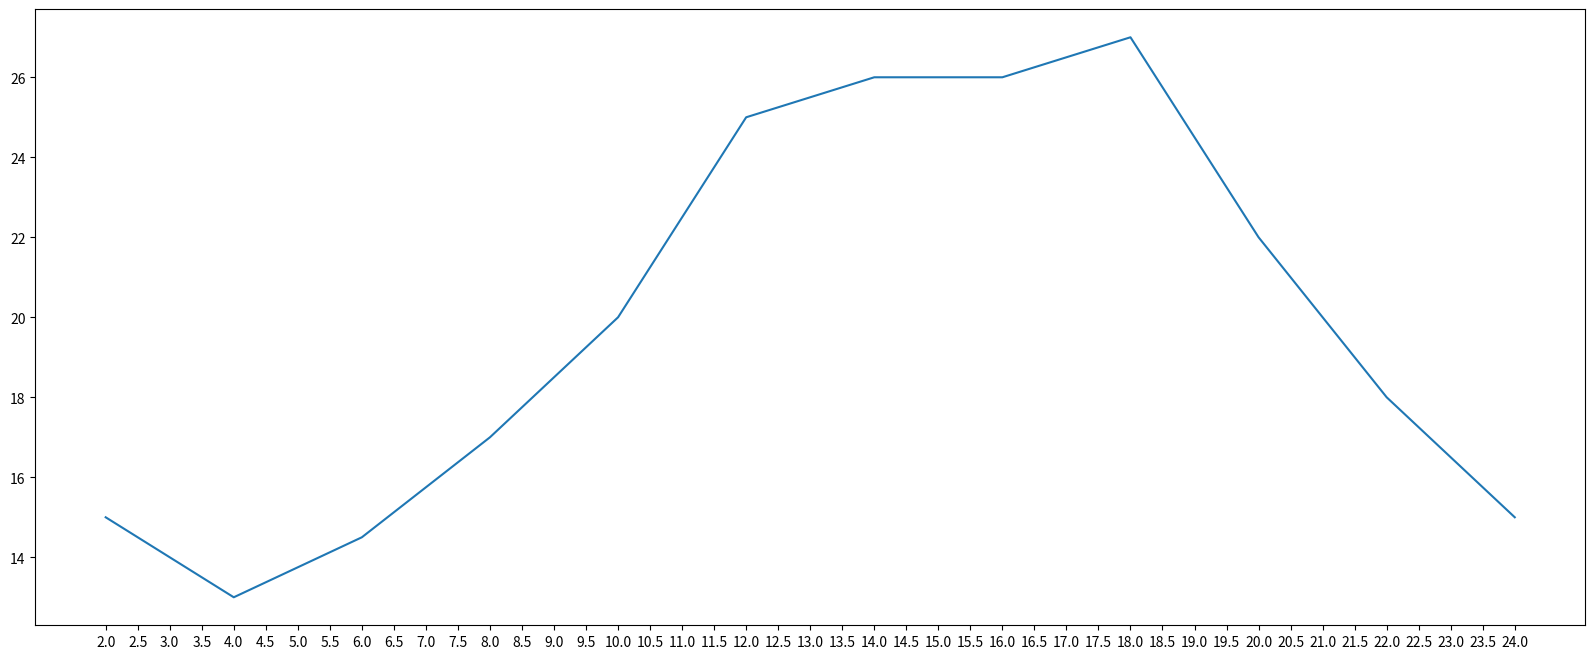

This chart was generated by the following Python code:
from matplotlib import pyplot as plt

x = range(2,26,2)
y = [15,13,14.5,17,20,25,26,26,27,22,18,15]

#设置图片的大小
plt.figure(figsize=(20,8),dpi=80)

#设置x轴刻度
_xticks_ = [i/2 for i in range(4,49)]
plt.xticks(_xticks_)

#绘图
plt.plot(x,y)

#保存图片
plt.savefig("./page15.png")

#显示图片
plt.show()


